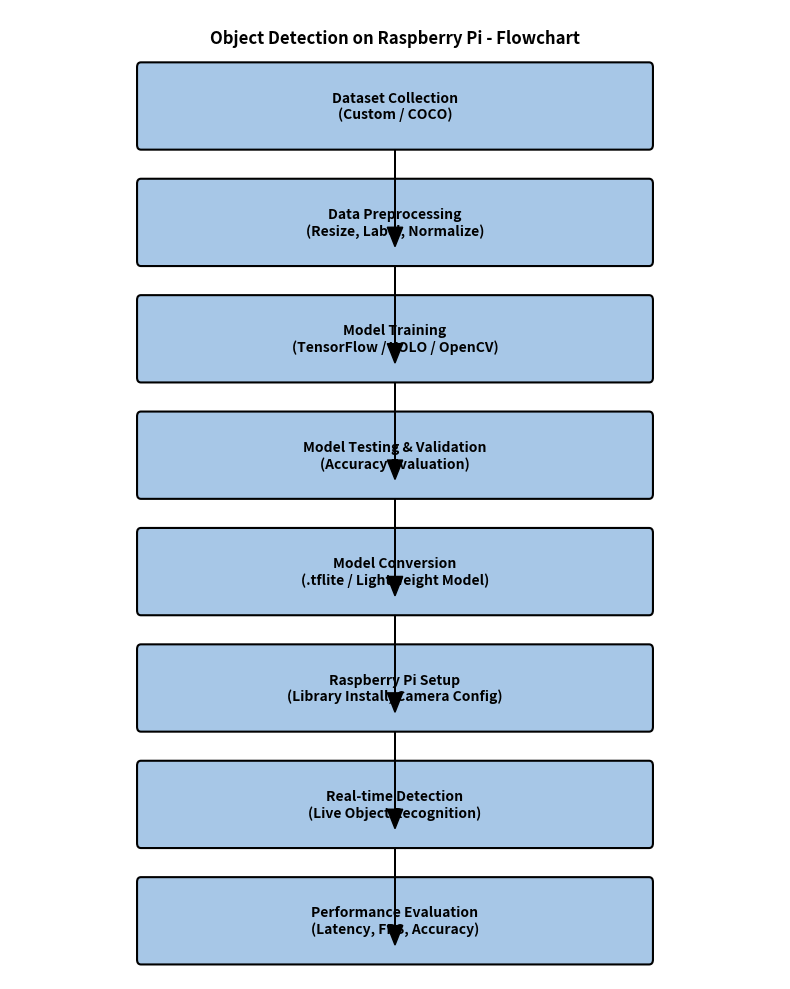

Source code (Python):
import matplotlib.pyplot as plt
import matplotlib.patches as mpatches

# Create figure
fig, ax = plt.subplots(figsize=(8, 10))
ax.set_xlim(0, 10)
ax.set_ylim(0, 10)
ax.axis('off')

# Define boxes (text, x, y)
boxes = [
    ("Dataset Collection\n(Custom / COCO)", 5, 9),
    ("Data Preprocessing\n(Resize, Label, Normalize)", 5, 7.8),
    ("Model Training\n(TensorFlow / YOLO / OpenCV)", 5, 6.6),
    ("Model Testing & Validation\n(Accuracy Evaluation)", 5, 5.4),
    ("Model Conversion\n(.tflite / Lightweight Model)", 5, 4.2),
    ("Raspberry Pi Setup\n(Library Install, Camera Config)", 5, 3.0),
    ("Real-time Detection\n(Live Object Recognition)", 5, 1.8),
    ("Performance Evaluation\n(Latency, FPS, Accuracy)", 5, 0.6)
]

# Draw rectangles and text
for text, x, y in boxes:
    rect = mpatches.FancyBboxPatch(
        (x - 3.3, y - 0.4), 6.6, 0.8,
        boxstyle="round,pad=0.05",
        facecolor="#A7C7E7", edgecolor="black", linewidth=1.5
    )
    ax.add_patch(rect)
    ax.text(x, y, text, ha="center", va="center", fontsize=10, fontweight="bold")

# Draw arrows
for i in range(len(boxes) - 1):
    _, x, y = boxes[i]
    _, x2, y2 = boxes[i + 1]
    ax.arrow(x, y - 0.45, 0, (y2 - y) + 0.4, head_width=0.2, head_length=0.2, fc="black", ec="black")

# Title
ax.text(5, 9.7, "Object Detection on Raspberry Pi - Flowchart", ha="center", va="center", fontsize=12, fontweight="bold")

plt.tight_layout()
plt.savefig('object_detection_flowchart.png', dpi=300, bbox_inches='tight')
plt.show()
print("Flowchart saved as 'object_detection_flowchart.png'")
